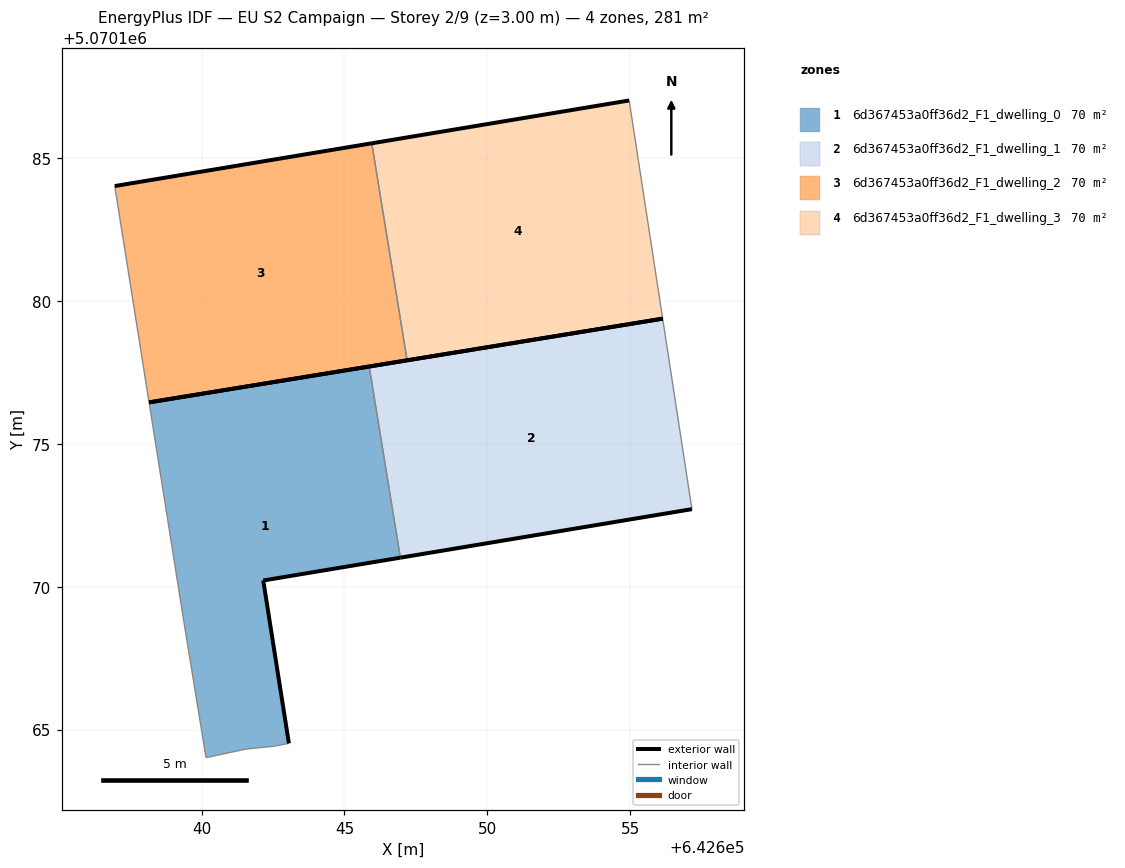
=== STOREY PLAN SPEC (per zone: floor XY polygon, exterior-wall plan segments, windows/doors) ===
zone 1: 6d367453a0ff36d2_F1_dwelling_0  (70.2 m²)
  floor: (642643.05, 5070164.52) (642642.16, 5070170.22) (642646.96, 5070171.02) (642645.86, 5070177.71) (642638.16, 5070176.46) (642639.35, 5070168.92) (642640.15, 5070164.02) (642641.55, 5070164.32) (642642.55, 5070164.42)
  exterior wall: (642638.16, 5070176.46) – (642645.86, 5070177.71)  [7.8 m]
  exterior wall: (642646.96, 5070171.02) – (642642.16, 5070170.22)  [4.9 m]
  exterior wall: (642642.16, 5070170.22) – (642643.05, 5070164.52)  [5.8 m]
  interior walls: 6
zone 2: 6d367453a0ff36d2_F1_dwelling_1  (70.2 m²)
  floor: (642657.17, 5070172.72) (642656.14, 5070179.39) (642645.86, 5070177.71) (642646.96, 5070171.02)
  exterior wall: (642645.86, 5070177.71) – (642656.14, 5070179.39)  [10.4 m]
  exterior wall: (642657.17, 5070172.72) – (642646.96, 5070171.02)  [10.4 m]
  interior walls: 2
zone 3: 6d367453a0ff36d2_F1_dwelling_2  (70.2 m²)
  floor: (642647.19, 5070177.93) (642645.95, 5070185.53) (642636.95, 5070184.03) (642638.16, 5070176.46)
  exterior wall: (642636.95, 5070184.03) – (642645.95, 5070185.53)  [9.1 m]
  exterior wall: (642647.19, 5070177.93) – (642638.16, 5070176.46)  [9.2 m]
  interior walls: 2
zone 4: 6d367453a0ff36d2_F1_dwelling_3  (70.2 m²)
  floor: (642656.14, 5070179.39) (642654.97, 5070187.03) (642645.95, 5070185.53) (642647.19, 5070177.93)
  exterior wall: (642645.95, 5070185.53) – (642654.97, 5070187.03)  [9.1 m]
  exterior wall: (642656.14, 5070179.39) – (642647.19, 5070177.93)  [9.1 m]
  interior walls: 2

=== DERIVED (storey summary) ===
Building: EU S2 Campaign
Storey: 2 of 9  (floor level z = 3.00 m)
Storey gross floor area: 280.9 m²
Zones on this storey: 4
  - 6d367453a0ff36d2_F1_dwelling_0: floor 70.2 m²; exterior wall 18.5 m (55.4 m²); WWR 0.0%
  - 6d367453a0ff36d2_F1_dwelling_1: floor 70.2 m²; exterior wall 20.8 m (62.3 m²); WWR 0.0%
  - 6d367453a0ff36d2_F1_dwelling_2: floor 70.2 m²; exterior wall 18.3 m (54.8 m²); WWR 0.0%
  - 6d367453a0ff36d2_F1_dwelling_3: floor 70.2 m²; exterior wall 18.2 m (54.6 m²); WWR 0.0%
Zone adjacency (shared interzone walls):
  - 6d367453a0ff36d2_F1_dwelling_0 ↔ 6d367453a0ff36d2_F1_dwelling_1
  - 6d367453a0ff36d2_F1_dwelling_2 ↔ 6d367453a0ff36d2_F1_dwelling_3